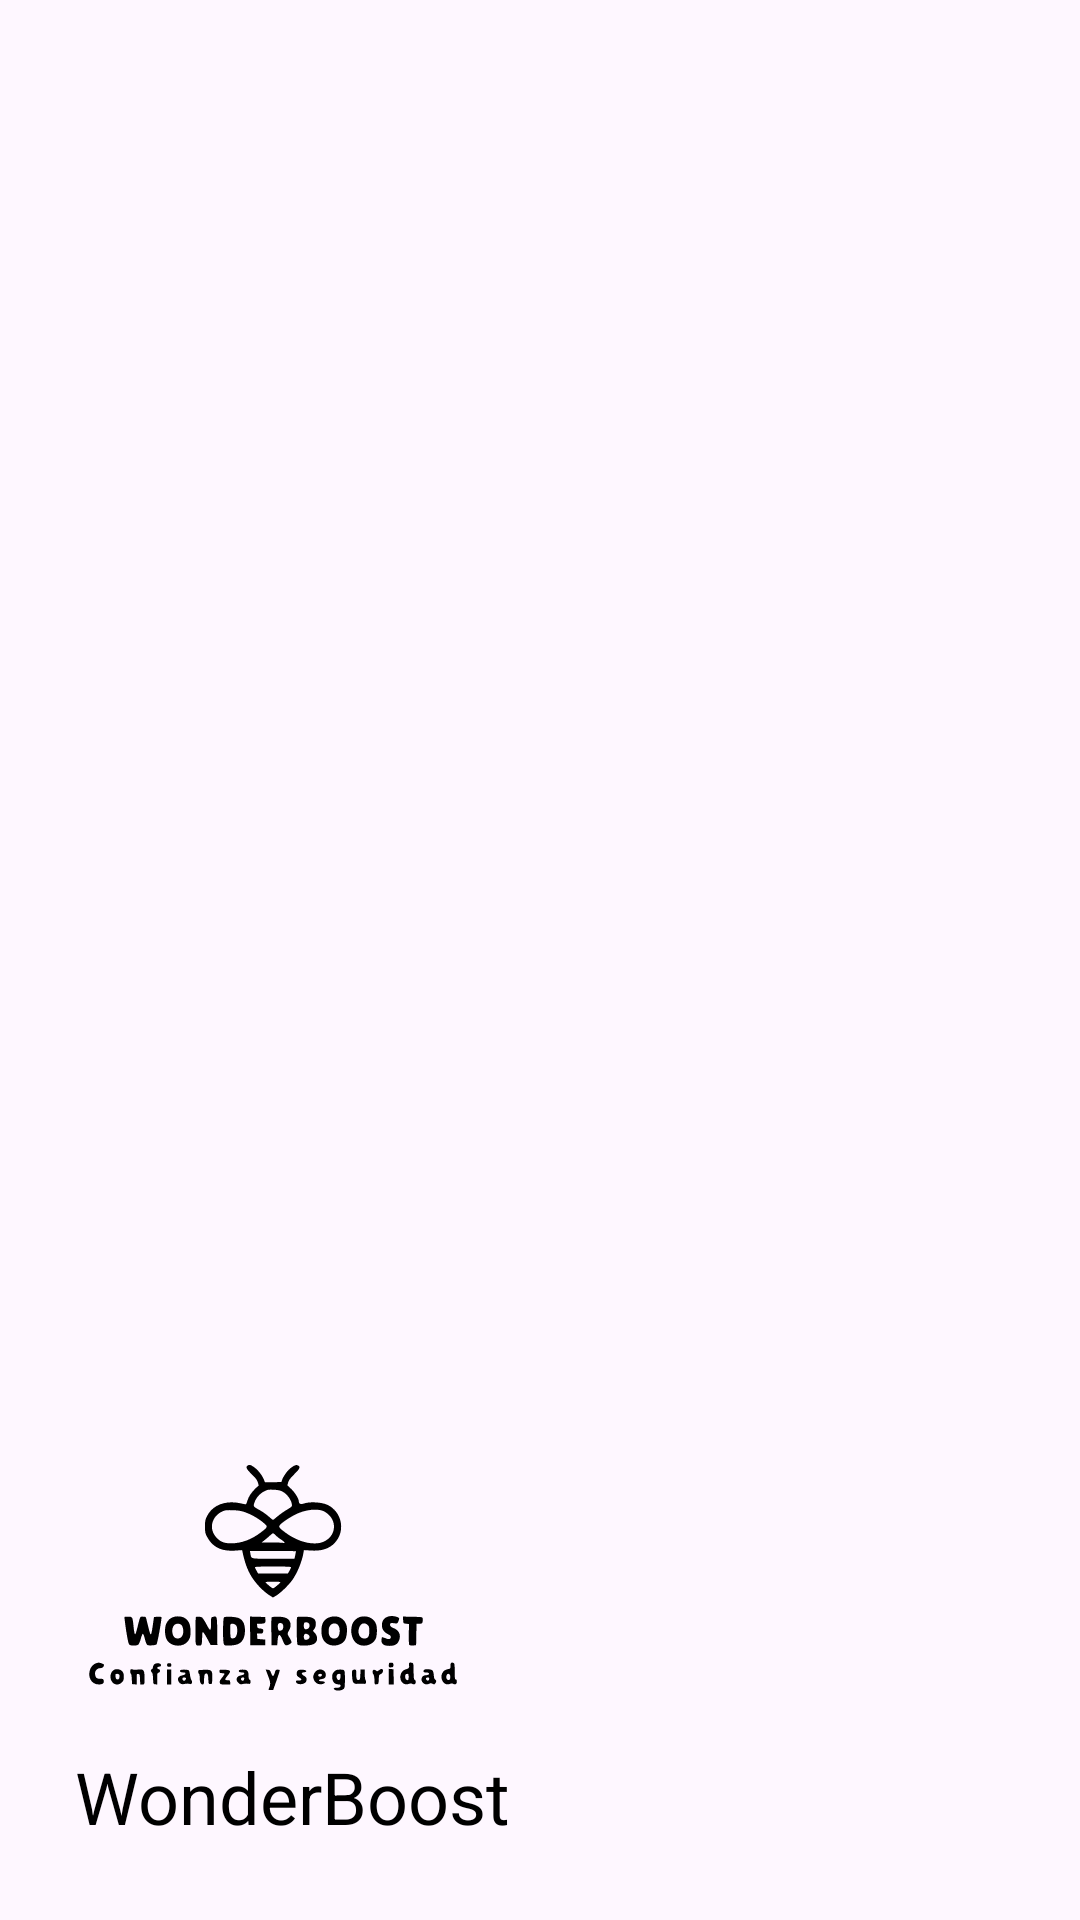

Here is an Android app screen rendered from its layout file. Give the layout XML and the strings, colors and styles it references.
<!-- AndroidManifest.xml: application theme Theme.PTCWonderboost -->
<!-- res/layout/header.xml -->
<?xml version="1.0" encoding="utf-8"?>
<LinearLayout xmlns:android="http://schemas.android.com/apk/res/android"
    android:orientation="vertical"
    android:layout_width="match_parent"
    android:layout_height="200dp"
    android:padding="25dp"
    android:gravity="bottom">

    <ImageView
        android:layout_width="157dp"
        android:layout_height="113dp"
        android:paddingEnd="25dp"
        android:src="@drawable/logo" />

    <TextView
        android:layout_width="155dp"
        android:layout_height="wrap_content"
        android:text="WonderBoost"
        android:textSize="24sp" />

</LinearLayout>
<!-- resources referenced by this layout -->
<resources>
  <!-- drawable logo: jpeg bitmap (drawable, 26619 bytes) -->
  <style name="Theme.PTCWonderboost" parent="Base.Theme.PTCWonderboost" />
  <style name="Base.Theme.PTCWonderboost" parent="Theme.Material3.DayNight.NoActionBar">
          
          
          <item name="colorPrimary">@color/black</item>
          <item name="colorAccent">@color/darkblue</item>
          <item name="colorOnPrimary">@color/white</item>
          
          <item name="colorSecondary">@color/yellow</item>
          <item name="colorSecondaryVariant">@color/your_rgb_color</item>
          <item name="colorOnSecondary">@color/black</item>
          
          <item name="android:statusBarColor">?attr/colorAccent</item>
          <item name="android:textColor">?attr/colorPrimary</item>
  
          
      </style>
  <color name="black">#FF000000</color>
  <color name="darkblue">#000066</color>
  <color name="white">#FFFFFFFF</color>
  <color name="yellow">#FFCC00</color>
  <color name="your_rgb_color">#FAC30D</color>
</resources>
